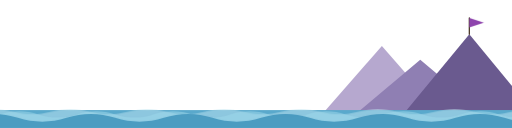
t = 0.00 s
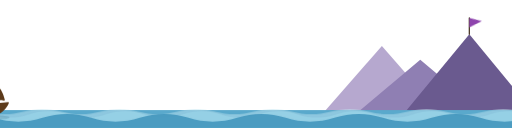
t = 3.00 s
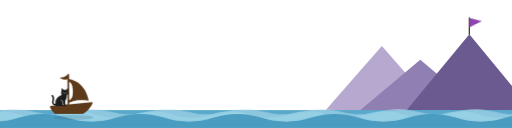
t = 6.00 s
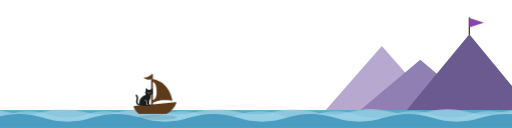
t = 9.00 s

The animated SVG that drew these frames (rendered in a browser with its animation timeline set to each time). Animation: 7 CSS @keyframes rules; frames cover the first 9.00 s, repeats indefinitely.

<!-- Footer animation -->
<svg viewBox="0 0 1200 300" xmlns="http://www.w3.org/2000/svg" role="img" aria-label="A black cat sailing a boat across smooth waves toward mountains">

  <style>
    @keyframes sail {
      0%   { transform: translateX(-220px); }
      100% { transform: translateX(1350px); }
    }
    @keyframes bob {
      0%, 100% { transform: translateY(0px) rotate(0deg); }
      50%      { transform: translateY(5px) rotate(1.2deg); }
    }
    @keyframes waveDrift1 {
      0%   { transform: translateX(0); }
      100% { transform: translateX(-240px); }
    }
    @keyframes waveDrift2 {
      0%   { transform: translateX(0); }
      100% { transform: translateX(-180px); }
    }
    @keyframes waveDrift3 {
      0%   { transform: translateX(0); }
      100% { transform: translateX(-300px); }
    }
    @keyframes flagWave {
      0%, 100% { transform: scaleX(1) skewY(0deg); }
      50%      { transform: scaleX(0.82) skewY(-8deg); }
    }
    @keyframes catWiggle {
      0%, 100% { transform: rotate(-1.5deg); }
      50%      { transform: rotate(2deg); }
    }
    .boat-sail   { animation: sail 24s linear infinite; }
    .bob         { animation: bob 3s ease-in-out infinite; transform-origin: 0px 6px; }
    .wave-1      { animation: waveDrift1 11s linear infinite; }
    .wave-2      { animation: waveDrift2 8s linear infinite reverse; }
    .wave-3      { animation: waveDrift3 16s linear infinite; }
    .flag        { animation: flagWave 1.8s ease-in-out infinite; transform-origin: 0px -38px; }
    .cat-wiggle  { animation: catWiggle 2.6s ease-in-out infinite; transform-origin: -10px 14px; }
  </style>

  <!-- mountains (right side), transparent background behind them -->
  <g>
    <polygon points="760,262 895,108 1030,262" fill="#b6a8cf"/>
    <polygon points="840,262 985,140 1130,262" fill="#8f7fb3"/>
    <polygon points="950,262 1100,80 1250,262" fill="#6a5a8f"/>
  </g>

  <!-- purple flag on the tallest peak -->
  <g transform="translate(1100,80)">
    <line x1="0" y1="0" x2="0" y2="-38" stroke="#4a3728" stroke-width="3" stroke-linecap="round"/>
    <polygon class="flag" points="0,-38 34,-27 0,-16" fill="#8e44ad"/>
  </g>

  <!-- ocean: smooth, seamless, layered sine waves -->
  <g>
    <!-- base water fill -->
    <rect x="0" y="258" width="1200" height="42" fill="#5aa9cc"/>

    <!-- far layer: soft, slow, lightest -->
    <g class="wave-1" opacity="0.5">
      <path fill="#bfe6f2" d="
        M-240,262
        C-210,254 -180,254 -150,262
        C-120,270 -90,270 -60,262
        C-30,254 0,254 30,262
        C60,270 90,270 120,262
        C150,254 180,254 210,262
        C240,270 270,270 300,262
        C330,254 360,254 390,262
        C420,270 450,270 480,262
        C510,254 540,254 570,262
        C600,270 630,270 660,262
        C690,254 720,254 750,262
        C780,270 810,270 840,262
        C870,254 900,254 930,262
        C960,270 990,270 1020,262
        C1050,254 1080,254 1110,262
        C1140,270 1170,270 1200,262
        C1230,254 1260,254 1290,262
        C1320,270 1350,270 1380,262
        C1410,254 1440,254 1440,262
        L1440,300 L-240,300 Z"/>
    </g>

    <!-- mid layer -->
    <g class="wave-2" opacity="0.55">
      <path fill="#9dd8ea" d="
        M-180,268
        C-150,258 -120,258 -90,268
        C-60,278 -30,278 0,268
        C30,258 60,258 90,268
        C120,278 150,278 180,268
        C210,258 240,258 270,268
        C300,278 330,278 360,268
        C390,258 420,258 450,268
        C480,278 510,278 540,268
        C570,258 600,258 630,268
        C660,278 690,278 720,268
        C750,258 780,258 810,268
        C840,278 870,278 900,268
        C930,258 960,258 990,268
        C1020,278 1050,278 1080,268
        C1110,258 1140,258 1170,268
        C1200,278 1230,278 1260,268
        C1290,258 1320,258 1350,268
        C1380,278 1410,278 1410,268
        L1410,300 L-180,300 Z"/>
    </g>

    <!-- near layer: crisper, faster, most saturated -->
    <g class="wave-3" opacity="0.85">
      <path fill="#3f93bb" d="
        M-300,276
        C-262,264 -224,264 -186,276
        C-148,288 -110,288 -72,276
        C-34,264 4,264 42,276
        C80,288 118,288 156,276
        C194,264 232,264 270,276
        C308,288 346,288 384,276
        C422,264 460,264 498,276
        C536,288 574,288 612,276
        C650,264 688,264 726,276
        C764,288 802,288 840,276
        C878,264 916,264 954,276
        C992,288 1030,288 1068,276
        C1106,264 1144,264 1182,276
        C1220,288 1258,288 1296,276
        C1334,264 1372,264 1410,276
        C1448,288 1486,288 1500,276
        L1500,300 L-300,300 Z"/>
    </g>
  </g>

  <!-- boat with sailing cat -->
  <g class="boat-sail">
    <g transform="translate(0,258)">
      <g class="bob">

        <!-- soft wake shadow -->
        <ellipse cx="0" cy="17" rx="46" ry="6" fill="#2c5f78" opacity="0.2"/>

        <!-- boat silhouette (noun-project style), positioned so the hull waterline sits at y=20 -->
        <svg x="-50" y="-73.4" width="100" height="93.3" viewBox="10 18 90 84" overflow="visible">
          <path fill="#5c3a1a" d="m93.539 67.414-48.02 4.3164v-3.1367c3.3945-1.5781 12.242-5.1484 23.43-5.457 7.9961-0.21875 12.68 0.30469 15.266 0.8125 1.3398 0.26562 2.5312-0.88672 2.2461-2.2266-2-9.4297-10.516-37.941-40.941-43.18v-9.8281c0-0.34766-0.28125-0.62891-0.62891-0.62891h-2.9922l-0.011719 1.8477c-3.1016 0.32812-4.1602 2.1797-6.7969 3.7617-1.5508 0.92969-4.8633 1.293-7.3242 1.4297-0.96094 0.054688-1.2383 1.332-0.39844 1.8086 8.3359 4.7266 14.523 1.5781 14.523 1.5781v53.539l-35.176 3.1602c-1.1797 0.10547-1.9883 1.2812-1.625 2.4102 2.5898 7.9648 10.797 14.285 10.797 14.285h58.609c12.891-6.4453 18.578-18.047 20.41-22.688 0.36328-0.92188-0.38281-1.8984-1.3672-1.8086zm-40.695-30.02c1.6094 13.375-0.035156 22.797-7.3281 25.656l0.003906-38.816c2.1914 0.58984 6.1094 3.0625 7.3281 13.16z"/>
          <path fill="#eaf6fb" opacity="0.85" d="m15.234 69.703 22.301-1.4219v-34.902c0-0.77734-1.0625-0.96094-1.3438-0.23438-4.4609 11.574-16.773 26.684-22.539 33.391-1.1094 1.293-0.11719 3.2773 1.582 3.1719z"/>
        </svg>

        <!-- black cat silhouette (noun-project style) sitting on the hull -->
        <g class="cat-wiggle">
          <svg x="-50" y="-45.5" width="40" height="41.5" viewBox="16.4 20 77.1 80" overflow="visible">
            <path fill="#1c1c1c" d="m86.809 23.078c0.41406-16.918-0.73047-15.711-9.957-6.0664-3.3945-0.6875-6.8984-0.73047-10.555 0-9.2383-9.6445-10.375-10.848-9.9492 6.0664-2.4414 4.2852-2.8164 10.91 1.6719 14.809-1.9453 2.1367-4.8828 4.1523-8.8125 6.0586-16.359 8.6016-20.727 22.234-19.348 38.305-0.44531-0.13281-0.88281-0.29297-1.2969-0.45703-2.5039-0.98438-4.4766-2.4609-5.5508-4.1836-1.2969-2.0547-1.5898-4.832-0.95312-8.7305 0.17188-1.082 0.41406-2.168 0.64844-3.3242 0.58594-2.7656 1.1836-5.6328 1.1328-8.6836-0.070313-5.4688-2.2695-10.82-6.168-15.074-1.3359-1.457-3.6055-1.5586-5.0547-0.22266-1.4688 1.3359-1.5586 3.5977-0.23438 5.0664 2.7148 2.957 4.2461 6.625 4.2969 10.332 0.03125 2.2578-0.46484 4.6094-0.98438 7.1133-0.25391 1.1758-0.50781 2.3789-0.71094 3.625-0.93359 5.6523-0.29297 10.129 1.957 13.715 1.8945 3.0078 5.0859 5.5 9.0078 7.0391 1.5312 0.59766 5.2891 1.4492 5.4609 1.4805 0.19141 0.039063 0.39453 0.050782 0.58594 0.050782h32.672c1.3359-0.19141 2.3594-1.3359 2.3594-2.7266 0-1.9766-1.6094-3.5859-3.5859-3.5859h-2.4297l0.49609-1.3594c1.7031-4.6797 1.8633-8.5586 0.47656-11.527-1.2773-2.7266-3.9102-4.8203-7.8398-6.25-0.52734-0.18359-0.80078-0.76953-0.60938-1.2969s0.76953-0.78906 1.2969-0.60938c4.457 1.6211 7.4766 4.0742 8.9844 7.293 1.4805 3.1797 1.5 7.1211 0.050782 11.73 2.8984 0.22266 5.1875 2.6523 5.1875 5.6016 0 1.0117-0.3125 1.957-0.85938 2.7266h7.4258c0.87109 0 1.6602-0.35547 2.2383-0.92188 0.69922-0.71094 1.082-1.7734 0.83984-2.9062-0.3125-1.4688-1.7031-2.4727-3.2109-2.4727h-1.5078v-18.699c7.1211-8.6602 7.0703-16.562 6.2891-24.293 10.555-4.3164 8.875-13.32 6.543-17.625zm-20.957 7.6172c-0.99219 0-1.8047-0.80859-1.8047-1.8047 0-0.99219 0.80859-1.8047 1.8047-1.8047 0.99219 0 1.793 0.80859 1.793 1.8047 0 0.99219-0.80078 1.8047-1.793 1.8047zm8.6719 1.6719-1.6328 1.7227c-0.17188 0.18359-0.45703 0.18359-0.62891 0l-1.6328-1.7227c-0.26172-0.27344-0.0625-0.73047 0.3125-0.73047h3.2617c0.375 0 0.57812 0.45703 0.3125 0.73047zm4.5469-1.6719c-0.99219 0-1.8047-0.80859-1.8047-1.8047 0-0.99219 0.80859-1.8047 1.8047-1.8047 0.99219 0 1.8047 0.80859 1.8047 1.8047 0 0.99219-0.80859 1.8047-1.8047 1.8047z"/>
          </svg>
        </g>
      </g>
    </g>
  </g>
</svg>
